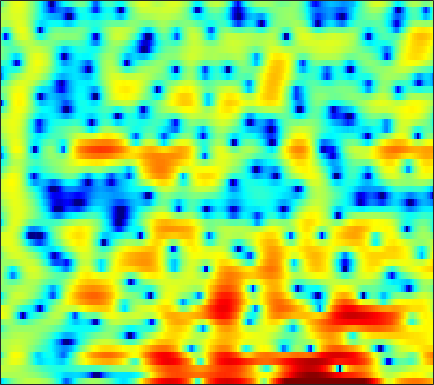

The table this chart was drawn from, first rows:
-6.6768, -5.437, -3.8852, -2.5222, -1.6459, -0.66678, 0.11848, 0.59319, 1.1043, 1.5049, 1.8109, 1.9792, 2.1212, 2.1891, 2.2074, 2.1837, 2.1206, 2.0423, 1.889, 1.6511, 1.3087, 0.96972, 0.40296, -0.32135
1.58, 1.559, 1.558, 1.573, 1.59, 1.611, 1.622, 1.62, 1.595, 1.541, 1.456, 1.369, 1.222, 1.039, 0.8787, 0.6321, 0.3467, 0.1074, -0.249, -0.6513, -1.106, -1.484, -2.041, -2.655
2.422, 2.392, 2.361, 2.329, 2.296, 2.229, 2.125, 2.016, 1.831, 1.591, 1.297, 1.043, 0.6644, 0.2456, -0.0869, -0.5414, -1.004, -1.342, -1.772, -2.171, -2.541, -2.796, -3.098, -3.356
0.8583, 1.464, 2.279, 2.986, 3.405, 3.798, 3.977, 3.966, 3.755, 3.316, 2.634, 1.958, 0.8282, -0.5691, -1.771, -3.482, -5.072, -5.922, -6.319, -6.054, -5.567, -5.244, -4.989, -4.996
-2.936, -0.9974, 1.048, 2.542, 3.365, 4.123, 4.534, 4.631, 4.495, 4.064, 3.329, 2.567, 1.255, -0.4151, -1.891, -4.038, -5.943, -6.717, -6.585, -5.729, -4.912, -4.519, -4.35, -4.606
0.9338, 1.29, 1.785, 2.245, 2.539, 2.84, 3.018, 3.057, 2.978, 2.759, 2.407, 2.063, 1.515, 0.8881, 0.3935, -0.2795, -0.9187, -1.361, -1.913, -2.448, -3.01, -3.473, -4.169, -4.97
1.243, 1.433, 1.692, 1.94, 2.101, 2.275, 2.395, 2.442, 2.439, 2.36, 2.206, 2.044, 1.772, 1.441, 1.158, 0.7315, 0.2644, -0.1159, -0.6813, -1.324, -2.052, -2.664, -3.588, -4.67
-0.2744, 0.07604, 0.532, 0.9407, 1.203, 1.483, 1.686, 1.792, 1.876, 1.895, 1.862, 1.806, 1.69, 1.535, 1.397, 1.167, 0.8881, 0.6408, 0.2559, -0.1879, -0.7021, -1.141, -1.804, -2.565
-2.735, -1.665, -0.6181, 0.09103, 0.4547, 0.758, 0.8959, 0.9231, 0.904, 0.8572, 0.8152, 0.8016, 0.8104, 0.8371, 0.8676, 0.8994, 0.9098, 0.8936, 0.8405, 0.737, 0.5618, 0.3811, 0.07286, -0.3071
0.02523, 0.5778, 1.019, 1.125, 1.005, 0.6088, -0.03794, -0.6482, -1.516, -2.256, -2.625, -2.591, -2.211, -1.635, -1.174, -0.5913, -0.09078, 0.2303, 0.5953, 0.8919, 1.118, 1.24, 1.34, 1.35
4.195, 3.947, 3.509, 2.836, 2.118, 0.8024, -1.071, -3.023, -6.86, -13.98, -26.26, -13.75, -8.248, -5.623, -4.521, -3.685, -3.219, -2.946, -2.482, -1.817, -0.9429, -0.2297, 0.664, 1.381
3.815, 3.591, 3.294, 2.918, 2.51, 1.756, 0.768, -0.1246, -1.421, -2.62, -3.452, -3.79, -4.103, -4.521, -5.157, -6.723, -9.683, -13.51, -20.9, -13.2, -7.668, -5.008, -2.526, -0.7966
-2.131, -1.065, 0.2532, 1.244, 1.75, 2.117, 2.193, 2.11, 1.857, 1.476, 0.983, 0.5514, -0.1417, -1.018, -1.791, -3.015, -4.332, -5.217, -5.953, -5.959, -5.284, -4.619, -3.771, -2.918
-4.988, -2.99, -0.9068, 0.5292, 1.31, 2.058, 2.522, 2.726, 2.834, 2.79, 2.615, 2.404, 2.025, 1.495, 1.026, 0.3165, -0.4817, -1.14, -2.072, -3.131, -4.399, -5.666, -7.922, -10.69
0.2021, 0.2405, 0.4468, 0.7204, 0.9188, 1.187, 1.444, 1.624, 1.823, 1.973, 2.051, 2.04, 1.951, 1.747, 1.51, 1.073, 0.4928, -0.04403, -0.8979, -1.948, -3.281, -4.444, -6.125, -7.732
0.9432, 0.4492, -0.2078, -0.7696, -1.086, -1.302, -1.192, -0.9109, -0.3526, 0.274, 0.8505, 1.208, 1.539, 1.72, 1.744, 1.629, 1.363, 1.074, 0.5718, -0.02624, -0.6559, -1.114, -1.691, -2.114
1.028, -0.02999, -1.875, -4.349, -6.674, -9.742, -9.185, -6.704, -3.623, -1.322, 0.3158, 1.229, 2.084, 2.604, 2.814, 2.897, 2.779, 2.579, 2.18, 1.681, 1.122, 0.6533, 0.03452, -0.5083
1.456, 0.6741, -0.6986, -2.48, -3.927, -5.402, -5.086, -3.752, -1.657, 0.1272, 1.479, 2.23, 2.957, 3.353, 3.474, 3.42, 3.147, 2.809, 2.207, 1.431, 0.4987, -0.2827, -1.324, -2.394
0.7491, 0.894, 1.013, 1.003, 0.9855, 1.05, 1.25, 1.494, 1.91, 2.322, 2.676, 2.844, 2.925, 2.85, 2.677, 2.28, 1.679, 1.095, 0.1241, -1.12, -2.668, -4.02, -6.231, -8.755
-0.5335, 0.5573, 1.614, 2.336, 2.688, 2.996, 3.164, 3.211, 3.178, 3.054, 2.831, 2.602, 2.173, 1.656, 1.2, 0.5119, -0.2728, -0.9467, -1.993, -3.229, -4.755, -6.246, -8.857, -12.35
1.032, 1.912, 2.753, 3.317, 3.578, 3.707, 3.614, 3.413, 2.964, 2.341, 1.536, 0.8745, -0.0863, -1.117, -1.892, -2.883, -3.764, -4.336, -4.946, -5.394, -5.742, -5.936, -6.066, -6.231
3.133, 3.431, 3.753, 3.9, 3.903, 3.707, 3.247, 2.721, 1.748, 0.4472, -1.193, -2.595, -4.588, -6.614, -8.024, -9.735, -11.27, -12.19, -12.56, -11.49, -9.576, -7.985, -6.12, -4.608
3, 3.221, 3.542, 3.743, 3.75, 3.524, 2.964, 2.271, 0.9499, -0.951, -3.564, -6.239, -11.03, -17.9, -21.68, -19.07, -18.28, -19.65, -23.02, -17.93, -12.11, -8.934, -5.992, -3.71
-0.6573, 0.4754, 1.782, 2.782, 3.26, 3.528, 3.372, 2.963, 2.021, 0.6168, -1.283, -3.085, -5.77, -8.246, -9.39, -9.726, -9.31, -8.914, -8.108, -7.008, -5.654, -4.563, -3.263, -1.958
-5.968, -2.981, -0.2275, 1.566, 2.505, 3.291, 3.632, 3.637, 3.332, 2.725, 1.917, 1.188, 0.1731, -0.7708, -1.39, -2.033, -2.452, -2.67, -2.806, -2.866, -2.839, -2.827, -2.777, -2.649
-2.404, -1.209, 0.3177, 1.606, 2.364, 3.111, 3.56, 3.719, 3.709, 3.477, 3.071, 2.693, 2.08, 1.399, 0.8646, 0.1474, -0.591, -1.143, -1.938, -2.787, -3.728, -4.527, -5.64, -7.021
-0.6856, 0.2499, 1.298, 2.194, 2.736, 3.283, 3.625, 3.746, 3.749, 3.58, 3.23, 2.884, 2.313, 1.624, 1.044, 0.1765, -0.802, -1.602, -2.785, -4.118, -5.668, -6.981, -9.193, -11.93
0.6074, 1.348, 2.2, 2.853, 3.239, 3.595, 3.777, 3.8, 3.682, 3.404, 2.979, 2.553, 1.883, 1.093, 0.4202, -0.5808, -1.695, -2.624, -3.961, -5.459, -7.106, -8.472, -10.33, -12.31
2.03, 2.523, 3.11, 3.555, 3.788, 3.96, 3.964, 3.858, 3.562, 3.09, 2.493, 1.931, 1.082, 0.1262, -0.6551, -1.762, -2.945, -3.908, -5.314, -6.875, -8.619, -10.03, -11.89, -13.74
2.968, 3.378, 3.832, 4.182, 4.338, 4.397, 4.258, 4.021, 3.515, 2.792, 1.855, 1.045, -0.1734, -1.468, -2.421, -3.629, -4.726, -5.51, -6.616, -7.931, -9.652, -11.35, -14.69, -19.65
2.734, 3.332, 4.005, 4.488, 4.72, 4.817, 4.654, 4.34, 3.66, 2.65, 1.219, -0.09673, -2.258, -4.808, -6.768, -8.629, -8.864, -8.357, -7.668, -7.454, -7.767, -8.382, -9.43, -10.78
0.4286, 1.57, 2.785, 3.648, 4.087, 4.392, 4.379, 4.146, 3.517, 2.487, 1, -0.5033, -3.152, -6.909, -10.84, -16.41, -12.82, -9.665, -6.995, -5.45, -4.568, -4.156, -3.844, -3.615
-2.512, -1.155, 0.2624, 1.404, 2.043, 2.622, 2.878, 2.865, 2.546, 1.903, 0.9885, 0.09489, -1.241, -2.606, -3.508, -4.283, -4.425, -4.162, -3.593, -2.917, -2.278, -1.844, -1.391, -0.9251
-4.572, -3.537, -2.01, -0.5805, 0.3381, 1.281, 1.864, 2.075, 2.055, 1.709, 1.126, 0.5472, -0.3126, -1.174, -1.75, -2.256, -2.487, -2.431, -2.143, -1.671, -1.163, -0.7975, -0.3968, -0.02683
-10.84, -7.701, -3.87, -1.153, 0.3639, 1.815, 2.715, 3.046, 3.112, 2.759, 1.985, 1.192, -0.1629, -1.741, -2.886, -4.019, -4.189, -3.727, -2.639, -1.52, -0.5724, -0.03273, 0.5041, 0.6686
-6.516, -4.394, -1.467, 0.9062, 2.259, 3.555, 4.317, 4.571, 4.484, 3.938, 2.847, 1.671, -0.5427, -3.805, -7.538, -18.11, -16.24, -9.173, -4.716, -2.215, -0.63, 0.1346, 0.7169, 0.7651
-1.152, -0.2717, 0.9968, 2.121, 2.837, 3.535, 3.902, 3.959, 3.705, 3.077, 2.097, 1.105, -0.5018, -2.354, -3.72, -5.175, -5.57, -5.213, -4.245, -3.175, -2.233, -1.673, -1.253, -1.058
0.1656, 1.03, 1.933, 2.677, 3.095, 3.455, 3.576, 3.483, 3.129, 2.479, 1.601, 0.753, -0.5348, -1.935, -2.982, -4.261, -5.197, -5.591, -5.67, -5.225, -4.512, -3.925, -3.226, -2.69
1.551, 2.175, 2.863, 3.393, 3.669, 3.871, 3.863, 3.702, 3.278, 2.598, 1.617, 0.702, -0.8009, -2.658, -4.34, -6.971, -10.1, -12.23, -12.7, -10.49, -8.076, -6.619, -5.049, -4.007
2.272, 2.652, 3.169, 3.591, 3.833, 4.026, 4.03, 3.903, 3.521, 2.903, 1.965, 1.083, -0.4141, -2.332, -4.107, -7.025, -10.72, -13.58, -14.31, -11.39, -8.751, -7.285, -5.802, -4.894
1.305, 1.629, 2.22, 2.827, 3.252, 3.698, 3.951, 3.996, 3.83, 3.407, 2.712, 2.028, 0.8929, -0.4503, -1.551, -3.047, -4.439, -5.253, -5.896, -6.048, -5.858, -5.631, -5.372, -5.21
-3.066, -2.191, -0.5572, 1.128, 2.194, 3.294, 4.034, 4.345, 4.476, 4.267, 3.795, 3.235, 2.296, 1.16, 0.2168, -1.091, -2.348, -3.166, -4.011, -4.568, -4.849, -4.967, -5.184, -5.452
-16.9, -8.74, -3.202, 0.04442, 1.724, 3.315, 4.345, 4.821, 5.106, 5.025, 4.587, 4.032, 2.989, 1.587, 0.3084, -1.71, -3.937, -5.561, -7.123, -7.461, -7, -6.538, -6.074, -6.067
-1.929, -1.282, -0.04256, 1.369, 2.347, 3.445, 4.242, 4.647, 4.897, 4.84, 4.409, 3.864, 2.759, 1.188, -0.3808, -3.172, -7.231, -11.99, -26.45, -16.1, -10.77, -8.881, -7.569, -7.22
-0.3496, 0.009171, 0.7085, 1.524, 2.143, 2.901, 3.533, 3.88, 4.157, 4.183, 3.957, 3.593, 2.848, 1.774, 0.7381, -0.9119, -2.772, -4.143, -5.552, -6.156, -6.282, -6.337, -6.692, -7.428
-3.103, -2.417, -1.269, -0.1657, 0.599, 1.484, 2.216, 2.655, 3.111, 3.389, 3.514, 3.474, 3.263, 2.849, 2.427, 1.732, 0.9281, 0.2928, -0.5511, -1.399, -2.243, -2.953, -4.113, -5.64
-10.41, -7.416, -4.721, -2.877, -1.868, -0.8385, -0.05014, 0.4757, 1.121, 1.757, 2.312, 2.679, 3.032, 3.227, 3.259, 3.14, 2.85, 2.536, 1.989, 1.302, 0.4791, -0.2407, -1.317, -2.592
-7.962, -6.611, -5.136, -4.23, -3.914, -3.814, -3.813, -3.63, -2.883, -1.613, -0.1678, 0.86, 2.006, 2.87, 3.318, 3.675, 3.781, 3.707, 3.416, 2.932, 2.24, 1.609, 0.6169, -0.4728
-2.579, -2.771, -3.138, -3.882, -4.859, -7.098, -11.21, -16.71, -14.08, -7.167, -3.053, -0.9433, 1.1, 2.515, 3.252, 3.91, 4.246, 4.303, 4.161, 3.782, 3.17, 2.571, 1.547, 0.3263
-0.3259, -0.7609, -1.468, -2.366, -3.181, -4.496, -5.833, -6.402, -5.793, -3.861, -1.733, -0.328, 1.211, 2.35, 2.97, 3.529, 3.814, 3.866, 3.735, 3.388, 2.846, 2.282, 1.321, 0.03171
-0.07189, -0.539, -1.092, -1.507, -1.719, -1.845, -1.789, -1.586, -1.068, -0.3902, 0.3927, 0.9565, 1.613, 2.098, 2.357, 2.533, 2.551, 2.484, 2.293, 2, 1.591, 1.198, 0.547, -0.2967
-1.252, -2.116, -2.841, -2.819, -2.393, -1.53, -0.5991, 0.05322, 0.8022, 1.409, 1.857, 2.069, 2.165, 2.066, 1.866, 1.475, 1.012, 0.6756, 0.3307, 0.137, 0.04659, 0.02191, -0.06204, -0.2196
-3.664, -7.35, -14.23, -9.951, -5.613, -1.998, 0.3174, 1.515, 2.598, 3.252, 3.496, 3.444, 3.051, 2.28, 1.425, -0.04349, -1.799, -3.107, -4.183, -3.947, -2.841, -1.939, -0.9478, -0.2642
-0.5582, -1.975, -3.129, -2.547, -1.28, 0.575, 2.091, 2.949, 3.74, 4.101, 4.067, 3.771, 3.009, 1.745, 0.4058, -2.11, -5.956, -10.6, -23.37, -12.66, -7.142, -4.898, -2.966, -1.826
1.707, 1.541, 1.48, 1.678, 1.98, 2.489, 2.989, 3.294, 3.537, 3.539, 3.283, 2.894, 2.094, 0.9711, -0.07583, -1.728, -3.55, -4.832, -6.028, -6.32, -5.962, -5.549, -5.014, -4.613
1.776, 1.966, 2.242, 2.555, 2.799, 3.097, 3.34, 3.451, 3.458, 3.31, 2.962, 2.572, 1.866, 0.9642, 0.1762, -0.9762, -2.187, -3.084, -4.223, -5.227, -6.129, -6.704, -7.388, -7.807
0.7097, 1.214, 1.897, 2.51, 2.901, 3.325, 3.612, 3.728, 3.742, 3.577, 3.215, 2.818, 2.142, 1.291, 0.5512, -0.5563, -1.781, -2.775, -4.218, -5.882, -7.785, -9.452, -11.86, -13.75
-1.54, -0.3829, 0.9154, 1.956, 2.588, 3.256, 3.711, 3.92, 4.027, 3.892, 3.537, 3.117, 2.362, 1.42, 0.6006, -0.5906, -1.851, -2.845, -4.243, -5.866, -7.918, -10.02, -14.09, -19.33
